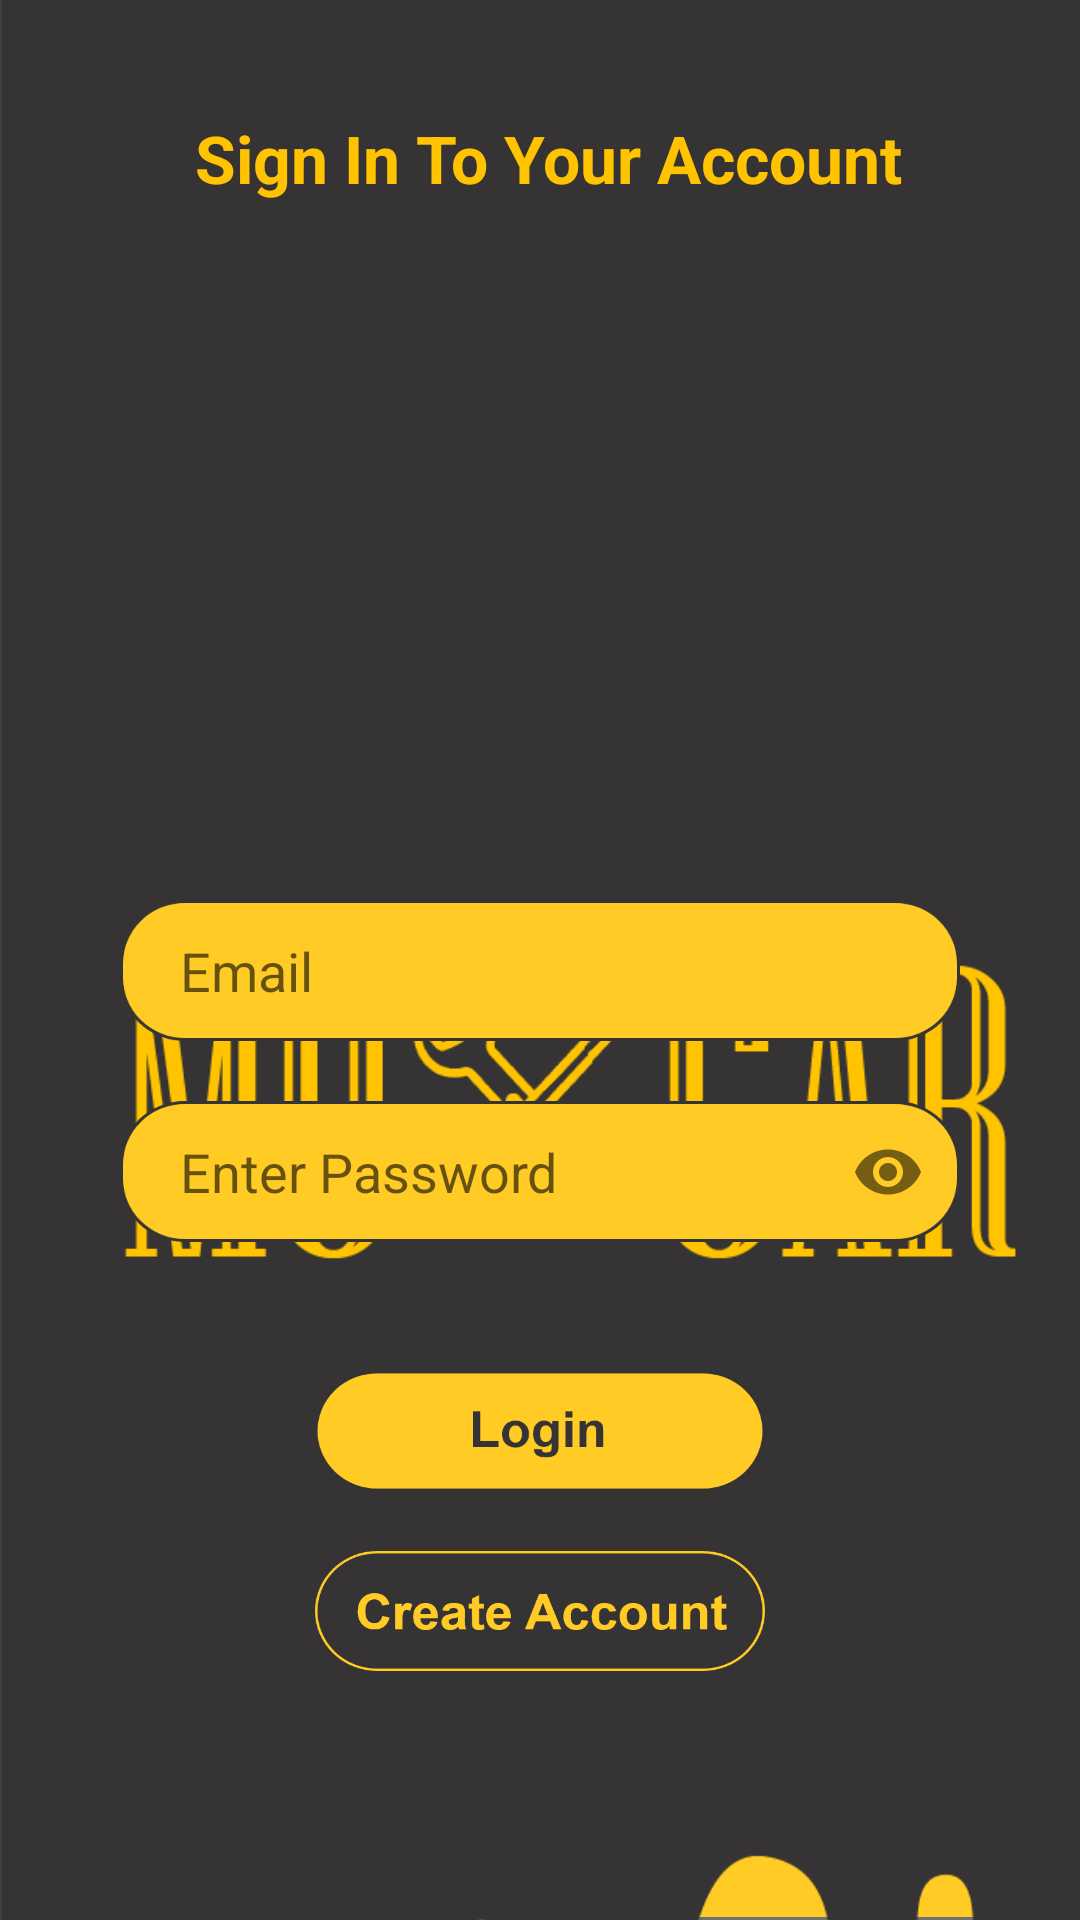

Produce the Android XML layout that renders to this screen, including the resource entries it uses.
<!-- AndroidManifest.xml: application theme AppTheme.NoActionBar -->
<!-- res/layout/activity_main.xml -->
<?xml version="1.0" encoding="utf-8"?>
<androidx.constraintlayout.widget.ConstraintLayout xmlns:android="http://schemas.android.com/apk/res/android"
    xmlns:app="http://schemas.android.com/apk/res-auto"
    xmlns:tools="http://schemas.android.com/tools"
    android:layout_width="match_parent"
    android:layout_height="match_parent"
    tools:context=".Login.MainActivity">

    <ImageView
        android:layout_width="wrap_content"
        android:layout_height="wrap_content"
        android:background="@drawable/background1"
        tools:ignore="MissingConstraints" />

    <ImageView
        android:id="@+id/bgapp"
        android:layout_width="420dp"
        android:layout_height="850dp"
        android:background="@drawable/bgapp"
        android:translationY="-12dp"
        tools:ignore="MissingConstraints"
        tools:layout_editor_absoluteX="-39dp"
        tools:layout_editor_absoluteY="16dp" />


    <LinearLayout
        android:layout_width="wrap_content"
        android:layout_height="wrap_content"
        android:orientation="vertical"
        tools:ignore="MissingConstraints">

        <TextView
            android:id="@+id/textSign"
            android:layout_width="wrap_content"
            android:layout_height="50dp"
            android:textSize="22sp"
            android:text="Sign In To Your Account"
            android:textColor="#FFC300"
            android:layout_marginTop="38dp"
            android:textStyle="bold"
            android:layout_marginLeft="65dp"/>

        <ImageView
            android:id="@+id/logo"
            android:layout_width="300dp"
            android:layout_height="200dp"
            android:src="@drawable/logotools"
            android:layout_marginTop="185dp"
            android:layout_marginLeft="40dp" />
    </LinearLayout>

    <LinearLayout
        android:elevation="6dp"
        android:orientation="vertical"
        android:layout_width="wrap_content"
        android:layout_height="wrap_content">



            <LinearLayout
                android:id="@+id/menuSign"
                android:layout_width="360dp"
                android:layout_height="650dp"
                android:orientation="vertical">

                <EditText
                    android:id="@+id/email"
                    android:layout_width="280dp"
                    android:layout_height="47dp"
                    android:background="@drawable/editboxisi"
                    android:hint="Email"
                    android:inputType="textEmailAddress"
                    android:paddingLeft="20dp"
                    android:layout_marginTop="300dp"
                    android:layout_marginLeft="40dp"/>

                <com.google.android.material.textfield.TextInputLayout
                    android:layout_width="320dp"
                    android:layout_height="50dp"
                    app:passwordToggleEnabled="true"
                    app:hintEnabled="false"
                    android:layout_marginTop="20dp"
                    android:layout_marginLeft="20dp">

                    <EditText
                        android:id="@+id/password"
                        android:layout_width="280dp"
                        android:layout_height="47dp"

                        android:hint="Enter Password"
                        android:inputType="textPassword"
                        android:paddingLeft="20dp"

                        android:paddingRight="20dp"

                        android:background="@drawable/editboxisi"
                        android:layout_gravity="center"/>

                </com.google.android.material.textfield.TextInputLayout>

                <Button
                    android:id="@+id/btnLogin"
                    android:layout_width="150dp"
                    android:layout_height="40dp"
                    android:background="@drawable/loginbox"
                    android:layout_gravity="center"
                    android:layout_marginTop="40dp"/>

                <Button
                    android:id="@+id/createbox"
                    android:layout_width="150dp"
                    android:layout_height="40dp"
                    android:background="@drawable/createbox"
                    android:layout_gravity="center"
                    android:layout_marginTop="20dp"/>
            </LinearLayout>
        </LinearLayout>




</androidx.constraintlayout.widget.ConstraintLayout>
<!-- resources referenced by this layout -->
<resources>
  <!-- drawable background1: png bitmap (drawable, 20515 bytes) -->
  <!-- drawable bgapp: png bitmap (drawable, 17758 bytes) -->
  <!-- drawable createbox: png bitmap (drawable, 17182 bytes) -->
  <!-- drawable editboxisi: png bitmap (drawable, 8481 bytes) -->
  <!-- drawable loginbox: png bitmap (drawable, 11907 bytes) -->
  <!-- drawable logotools: png bitmap (drawable, 14888 bytes) -->
  <style name="AppTheme.NoActionBar">
          <item name="windowActionBar">false</item>
          <item name="windowNoTitle">true</item>
      </style>
</resources>
